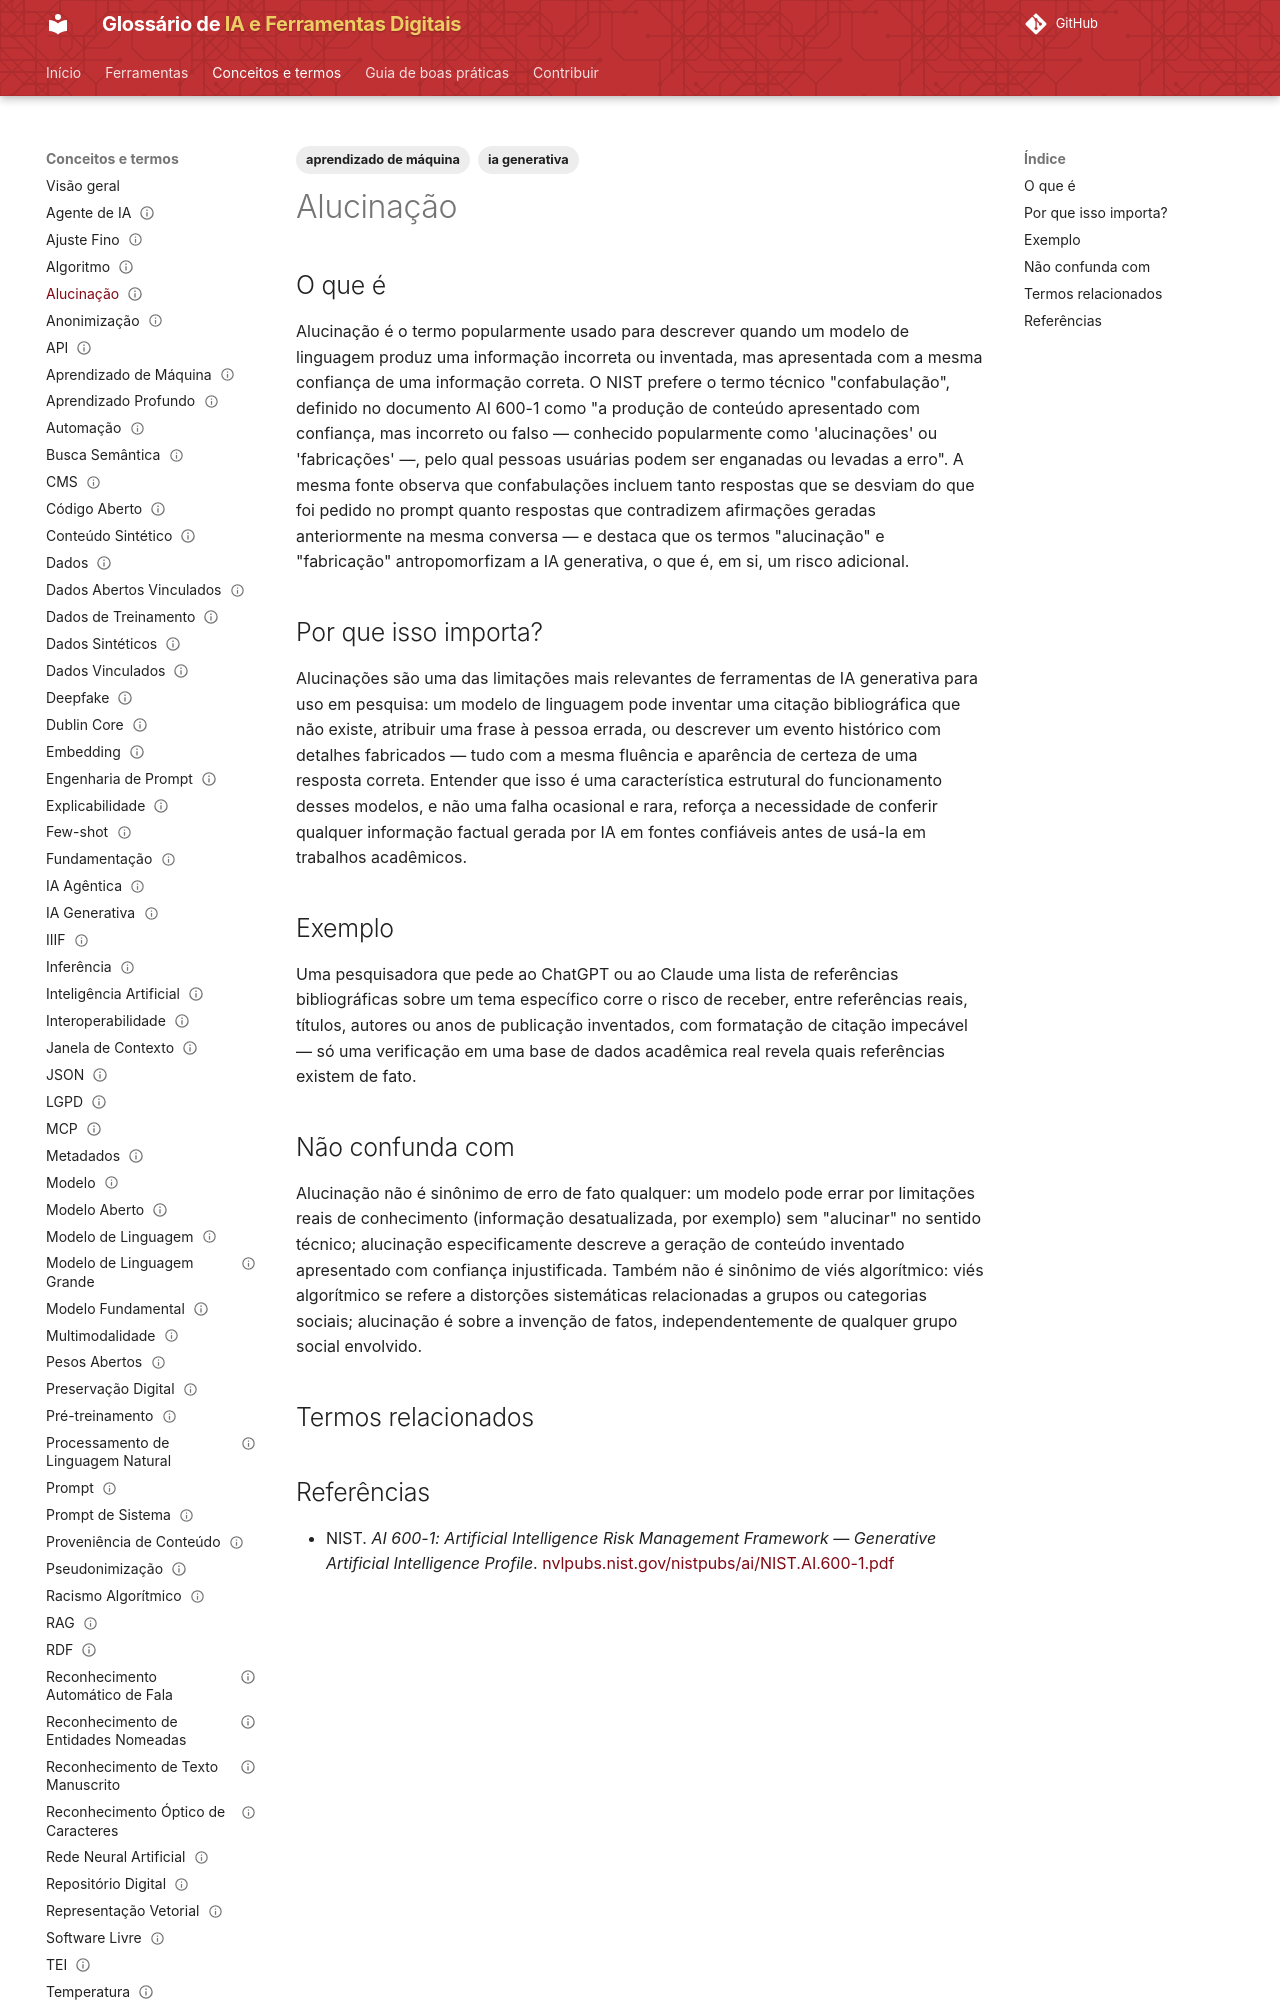

repository: lucchesia/iaguia-coc-fiocruz · page: conceitos/alucinacao/index.html · generator: mkdocs

---
title: "Confabulation"
title_pt: "Alucinação"
slug: "alucinacao"

entry_type: "conceito"
concept_type: "conceito"

category: "limitações e letramento crítico"

tags:
  - ia generativa
  - aprendizado de máquina

aliases:
  - "hallucination"
  - "confabulação"
  - "fabricação"

related_terms:
  - fundamentacao
prerequisites:
  - modelo-de-linguagem-grande

references:
  - title: "NIST AI 600-1: Artificial Intelligence Risk Management Framework — Generative Artificial Intelligence Profile"
    url: "https://nvlpubs.nist.gov/nistpubs/ai/NIST.AI.600-1.pdf"
    type: "padrão técnico institucional"

status: "publicado"
reviewed: true
last_reviewed: "2026-08-21"
---

# Alucinação

## O que é

Alucinação é o termo popularmente usado para descrever quando um modelo de linguagem produz uma informação incorreta ou inventada, mas apresentada com a mesma confiança de uma informação correta. O NIST prefere o termo técnico "confabulação", definido no documento AI 600-1 como "a produção de conteúdo apresentado com confiança, mas incorreto ou falso — conhecido popularmente como 'alucinações' ou 'fabricações' —, pelo qual pessoas usuárias podem ser enganadas ou levadas a erro". A mesma fonte observa que confabulações incluem tanto respostas que se desviam do que foi pedido no prompt quanto respostas que contradizem afirmações geradas anteriormente na mesma conversa — e destaca que os termos "alucinação" e "fabricação" antropomorfizam a IA generativa, o que é, em si, um risco adicional.

## Por que isso importa?

Alucinações são uma das limitações mais relevantes de ferramentas de IA generativa para uso em pesquisa: um modelo de linguagem pode inventar uma citação bibliográfica que não existe, atribuir uma frase à pessoa errada, ou descrever um evento histórico com detalhes fabricados — tudo com a mesma fluência e aparência de certeza de uma resposta correta. Entender que isso é uma característica estrutural do funcionamento desses modelos, e não uma falha ocasional e rara, reforça a necessidade de conferir qualquer informação factual gerada por IA em fontes confiáveis antes de usá-la em trabalhos acadêmicos.

## Exemplo

Uma pesquisadora que pede ao ChatGPT ou ao Claude uma lista de referências bibliográficas sobre um tema específico corre o risco de receber, entre referências reais, títulos, autores ou anos de publicação inventados, com formatação de citação impecável — só uma verificação em uma base de dados acadêmica real revela quais referências existem de fato.
